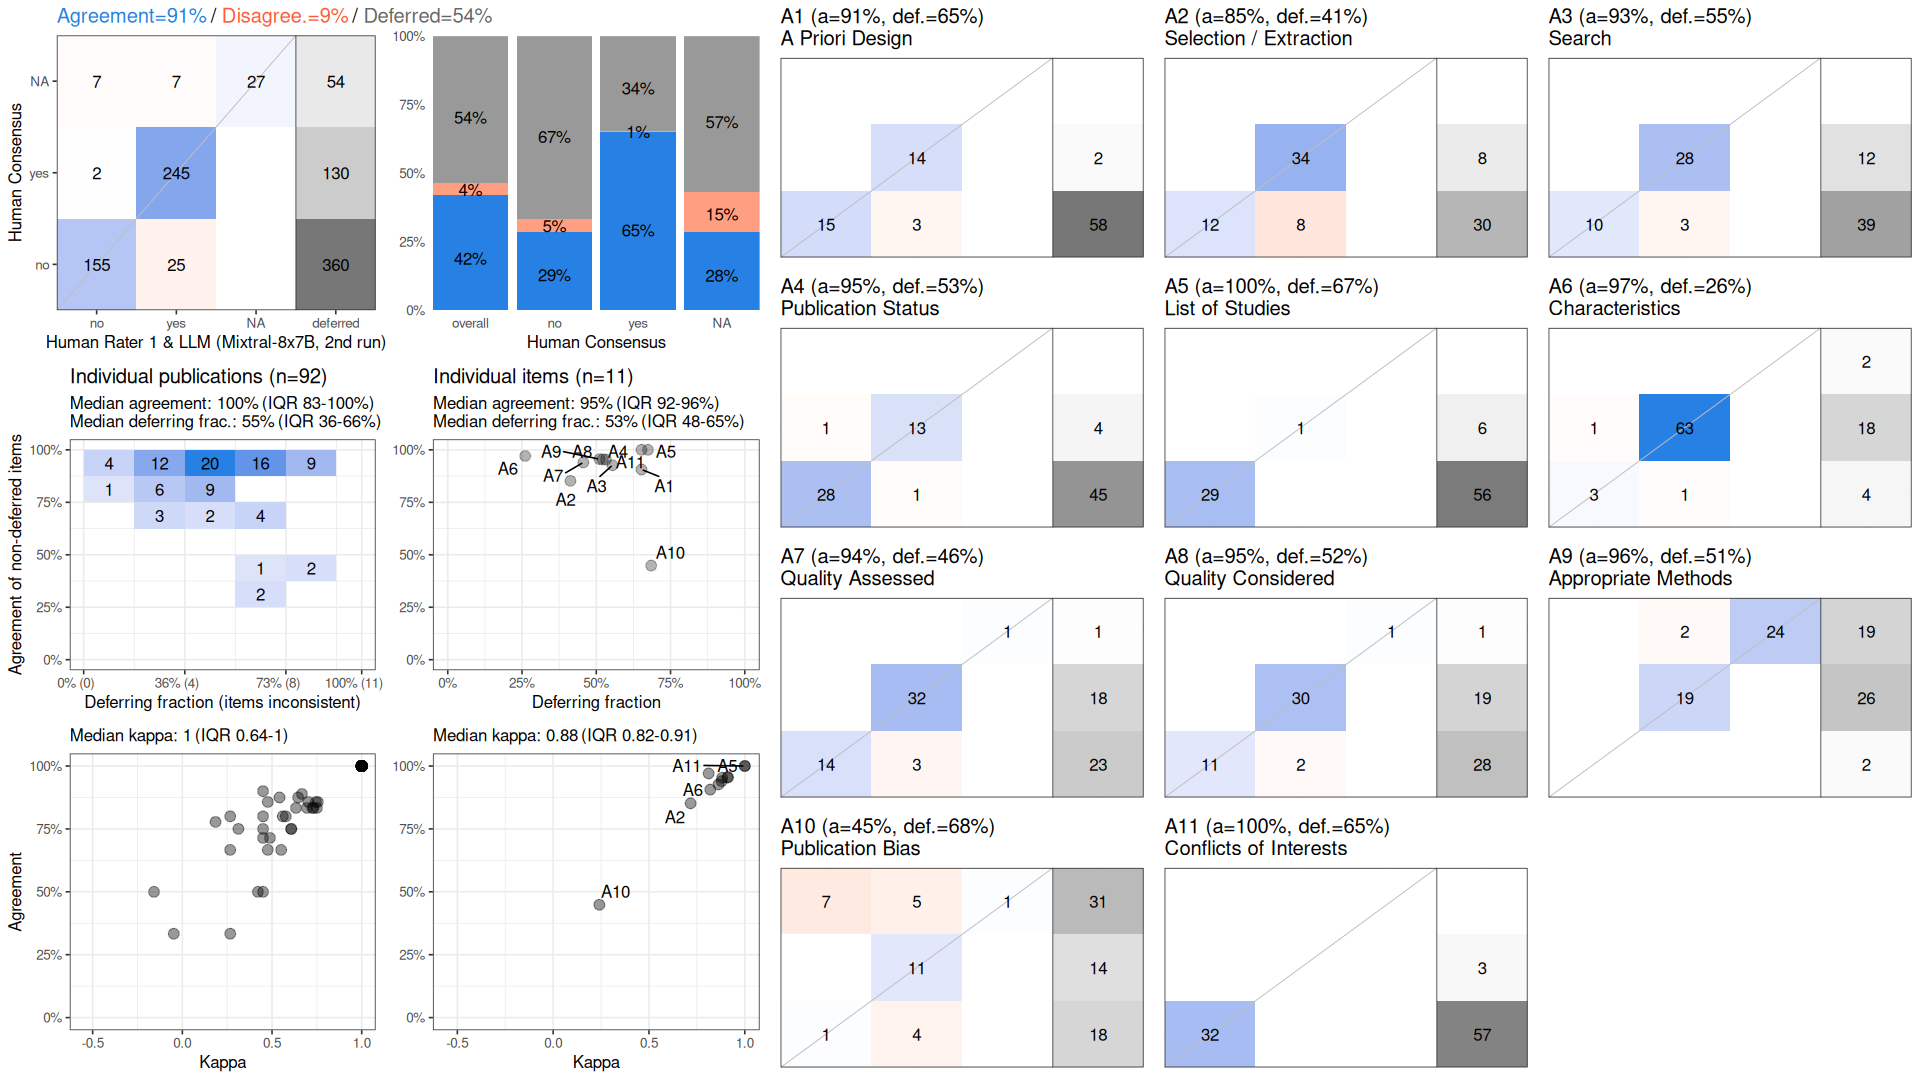

The data file committed next to this chart (first rows):
, cohen_kappa_w, cohen_kappa_w_ci_low, cohen_kappa_w_ci_high, agreement, agreement_ci_low, agreement_ci_high, deferring_fraction, deferring_fraction_ci_low, deferring_fraction_ci_high
combined, 0.8508, 0.8049, 0.8922, 0.9124, 0.8857, 0.9375, 0.5375, 0.496, 0.58
A1, 0.8198, NA, NA, 0.9062, NA, NA, 0.6522, NA, NA
A2, 0.7174, NA, NA, 0.8519, NA, NA, 0.413, NA, NA
A3, 0.8628, NA, NA, 0.9268, NA, NA, 0.5543, NA, NA
A4, 0.8819, NA, NA, 0.9535, NA, NA, 0.5326, NA, NA
A5, 1, NA, NA, 1, NA, NA, 0.6739, NA, NA
A6, 0.8115, NA, NA, 0.9706, NA, NA, 0.2609, NA, NA
A7, 0.8794, NA, NA, 0.94, NA, NA, 0.4565, NA, NA
A8, 0.9092, NA, NA, 0.9545, NA, NA, 0.5217, NA, NA
A9, 0.913, NA, NA, 0.9556, NA, NA, 0.5109, NA, NA
A10, 0.2412, NA, NA, 0.4483, NA, NA, 0.6848, NA, NA
A11, 1, NA, NA, 1, NA, NA, 0.6522, NA, NA
